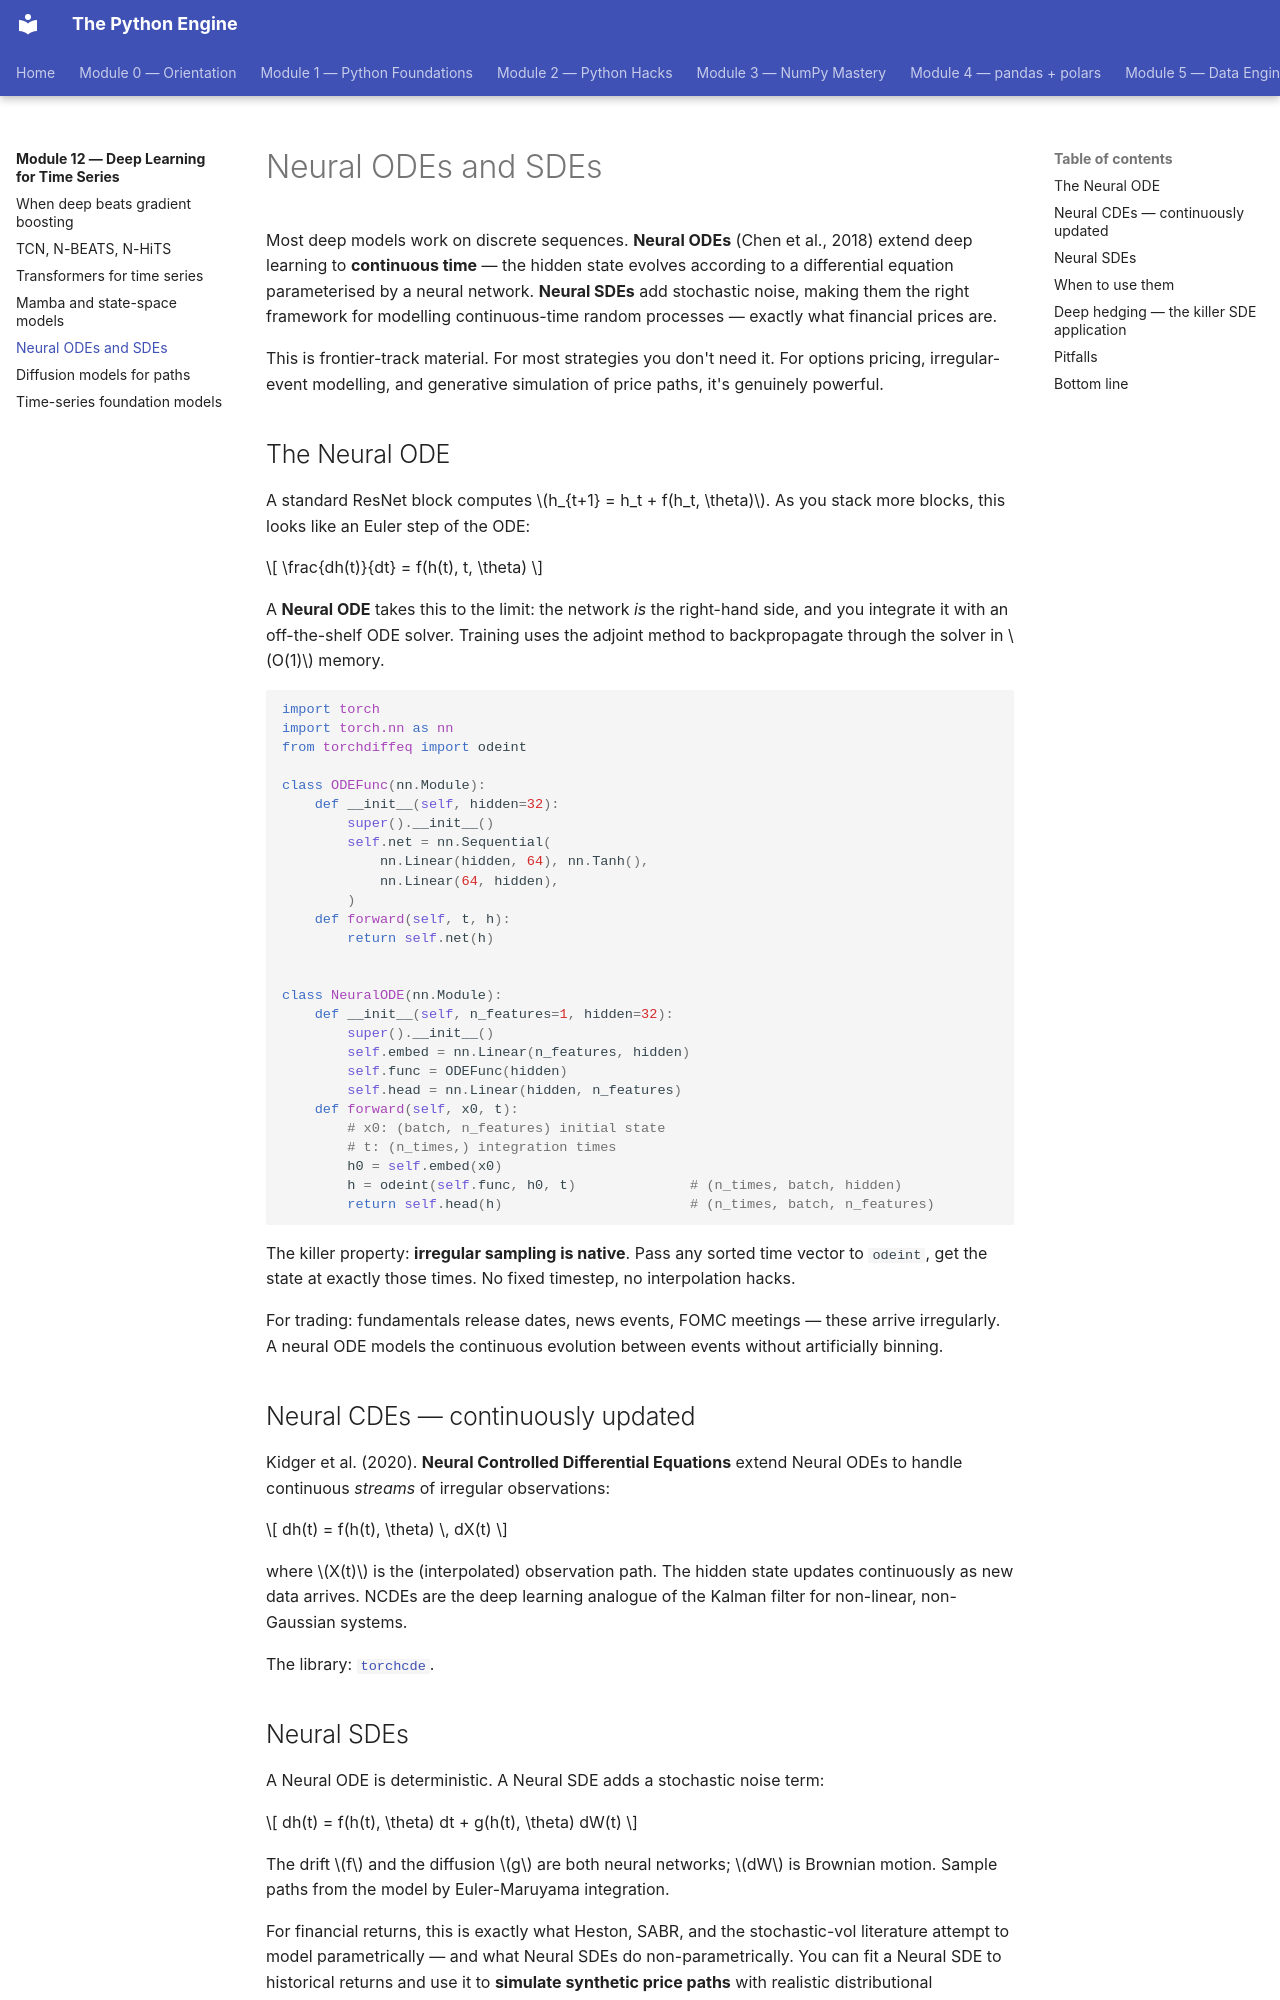

repository: billyribeiro-ux/python-engine · page: 12-deep-learning-ts/05-neural-ode-sde/index.html · generator: mkdocs

# Neural ODEs and SDEs

Most deep models work on discrete sequences. **Neural ODEs** (Chen et al., 2018) extend deep learning to **continuous time** — the hidden state evolves according to a differential equation parameterised by a neural network. **Neural SDEs** add stochastic noise, making them the right framework for modelling continuous-time random processes — exactly what financial prices are.

This is frontier-track material. For most strategies you don't need it. For options pricing, irregular-event modelling, and generative simulation of price paths, it's genuinely powerful.

## The Neural ODE

A standard ResNet block computes $h_{t+1} = h_t + f(h_t, \theta)$. As you stack more blocks, this looks like an Euler step of the ODE:

$$
\frac{dh(t)}{dt} = f(h(t), t, \theta)
$$

A **Neural ODE** takes this to the limit: the network *is* the right-hand side, and you integrate it with an off-the-shelf ODE solver. Training uses the adjoint method to backpropagate through the solver in $O(1)$ memory.

```python
import torch
import torch.nn as nn
from torchdiffeq import odeint

class ODEFunc(nn.Module):
    def __init__(self, hidden=32):
        super().__init__()
        self.net = nn.Sequential(
            nn.Linear(hidden, 64), nn.Tanh(),
            nn.Linear(64, hidden),
        )
    def forward(self, t, h):
        return self.net(h)


class NeuralODE(nn.Module):
    def __init__(self, n_features=1, hidden=32):
        super().__init__()
        self.embed = nn.Linear(n_features, hidden)
        self.func = ODEFunc(hidden)
        self.head = nn.Linear(hidden, n_features)
    def forward(self, x0, t):
        # x0: (batch, n_features) initial state
        # t: (n_times,) integration times
        h0 = self.embed(x0)
        h = odeint(self.func, h0, t)              # (n_times, batch, hidden)
        return self.head(h)                       # (n_times, batch, n_features)
```

The killer property: **irregular sampling is native**. Pass any sorted time vector to `odeint`, get the state at exactly those times. No fixed timestep, no interpolation hacks.

For trading: fundamentals release dates, news events, FOMC meetings — these arrive irregularly. A neural ODE models the continuous evolution between events without artificially binning.

## Neural CDEs — continuously updated

Kidger et al. (2020). **Neural Controlled Differential Equations** extend Neural ODEs to handle continuous *streams* of irregular observations:

$$
dh(t) = f(h(t), \theta) \, dX(t)
$$

where $X(t)$ is the (interpolated) observation path. The hidden state updates continuously as new data arrives. NCDEs are the deep learning analogue of the Kalman filter for non-linear, non-Gaussian systems.

The library: [`torchcde`](https://github.com/patrick-kidger/torchcde).
